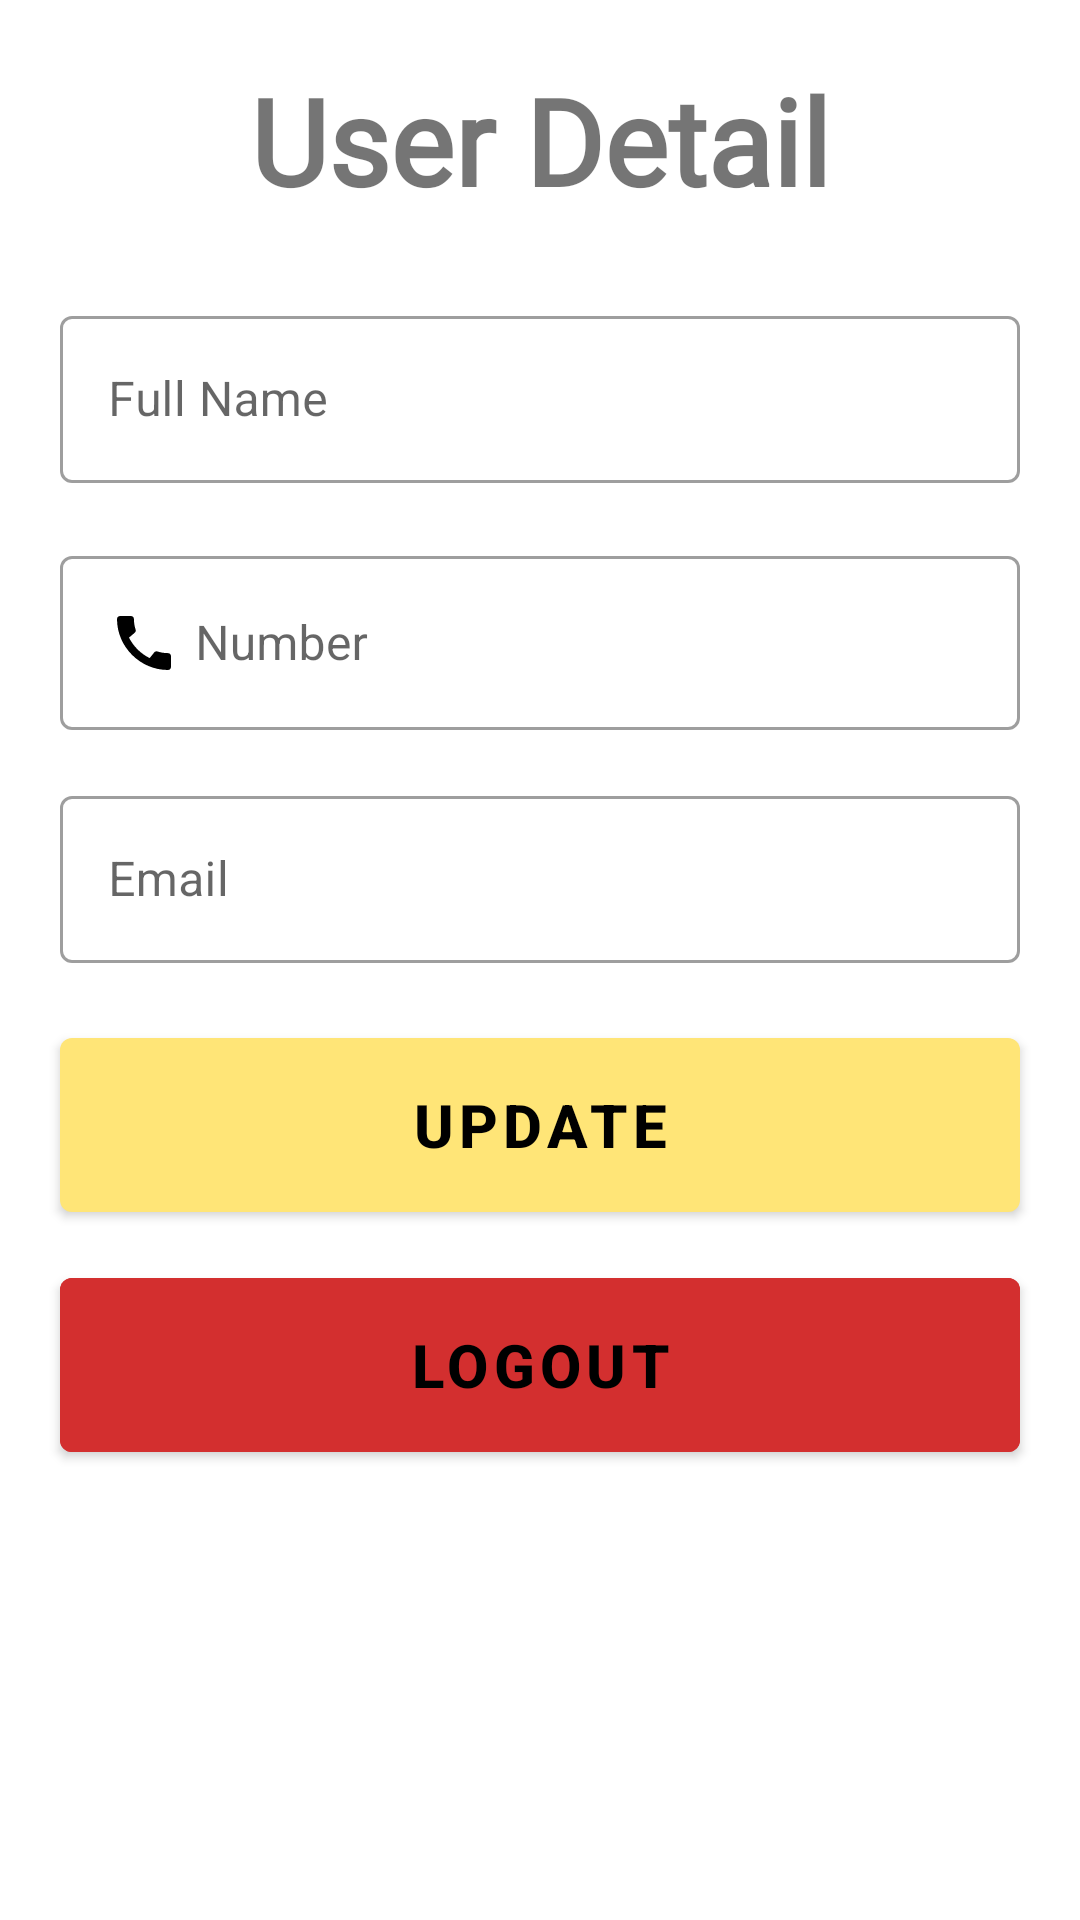

Reconstruct the res/layout file that produces this screen, plus the resources it refers to.
<!-- AndroidManifest.xml: application theme Theme.CaseStudy -->
<!-- res/layout/fragment_user_profile.xml -->
<?xml version="1.0" encoding="utf-8"?>
<RelativeLayout xmlns:android="http://schemas.android.com/apk/res/android"
    xmlns:tools="http://schemas.android.com/tools"
    android:layout_width="match_parent"
    android:layout_height="match_parent"
    tools:context=".UserProfileFragment"
    android:id="@+id/UserProfileLayout">

    <com.google.android.material.textview.MaterialTextView
        android:layout_width="wrap_content"
        android:layout_height="wrap_content"
        android:text="User Detail"
        android:layout_centerHorizontal="true"
        android:textSize="40dp"
        android:layout_marginTop="20dp"
        android:fontFamily="@font/poppins_medium"
        android:textStyle="bold" />


    <com.google.android.material.textfield.TextInputLayout
        style="@style/Widget.MaterialComponents.TextInputLayout.OutlinedBox"
        android:layout_width="match_parent"
        android:layout_height="wrap_content"
        android:layout_centerHorizontal="true"
        android:layout_marginTop="100sp"
        android:layout_marginEnd="40sp"
        prefixTextColor="@color/black">

        <EditText
            android:id="@+id/tvUserName"
            android:layout_width="match_parent"
            android:layout_height="wrap_content"
            android:backgroundTint="@color/white"
            android:drawableLeft="@drawable/ic_baseline_text_fields_24"
            android:drawablePadding="5dp"
            android:hint="Full Name "
            android:inputType="text"
            android:maxLength="30">

        </EditText>
    </com.google.android.material.textfield.TextInputLayout>


    <com.google.android.material.textfield.TextInputLayout
        style="@style/Widget.MaterialComponents.TextInputLayout.OutlinedBox"
        android:layout_width="match_parent"
        android:layout_height="wrap_content"
        android:layout_centerHorizontal="true"
        android:layout_marginTop="180sp"

        android:layout_marginEnd="40sp"
        prefixTextColor="@color/black">

        <EditText
            android:id="@+id/tvUserNumber"
            android:layout_width="match_parent"
            android:layout_height="wrap_content"
            android:backgroundTint="@color/white"
            android:drawableLeft="@drawable/ic_phone"
            android:drawablePadding="5dp"
            android:enabled="false"
            android:hint="Number"
            android:inputType="number"
            android:maxLength="30">

        </EditText>

    </com.google.android.material.textfield.TextInputLayout>


    <com.google.android.material.textfield.TextInputLayout
        style="@style/Widget.MaterialComponents.TextInputLayout.OutlinedBox"
        android:layout_width="match_parent"
        android:layout_height="wrap_content"
        android:layout_centerHorizontal="true"
        android:layout_marginTop="260sp"
        android:layout_marginEnd="40sp"
        prefixTextColor="@color/black">

        <EditText
            android:id="@+id/tvUserEmail"
            android:layout_width="match_parent"
            android:layout_height="wrap_content"
            android:backgroundTint="@color/white"
            android:drawableLeft="@drawable/ic_baseline_email_24"
            android:drawablePadding="5dp"
            android:hint="Email"
            android:inputType="textEmailAddress"
            android:maxLength="30">

        </EditText>
    </com.google.android.material.textfield.TextInputLayout>


    <com.google.android.material.button.MaterialButton
        android:id="@+id/UpdateExistDetail"
        android:layout_width="match_parent"
        android:layout_height="70dp"
        android:layout_marginLeft="20sp"
        android:layout_marginTop="340sp"

        android:layout_marginRight="20sp"
        android:text="Update"
        android:textColor="@color/black"
        android:textStyle="bold"
        android:textSize="20dp"></com.google.android.material.button.MaterialButton>

    <com.google.android.material.button.MaterialButton
        android:id="@+id/UserLogout"
        android:layout_width="match_parent"
        android:layout_height="70dp"
        android:layout_marginLeft="20sp"
        android:layout_marginTop="10dp"
        android:layout_marginRight="20sp"
        android:text="Logout"
        android:textColor="@color/black"
        android:textStyle="bold"
        android:textSize="20dp"
        android:layout_below="@+id/UpdateExistDetail"
        android:backgroundTint="@color/colorRed_700"></com.google.android.material.button.MaterialButton>


</RelativeLayout>
<!-- resources referenced by this layout -->
<resources>
  <color name="black">#FF000000</color>
  <color name="colorRed_700">#d32f2f</color>
  <color name="white">#FFFFFFFF</color>
  <!-- drawable ic_phone (drawable) -->
  <?xml version="1.0" encoding="utf-8"?>
  <vector xmlns:android="http://schemas.android.com/apk/res/android" xmlns:app="http://schemas.android.com/apk/res-auto" xmlns:aapt="http://schemas.android.com/aapt" android:height="24dp" android:width="24dp" android:viewportWidth="24" android:viewportHeight="24">
      <path android:pathData="M0 0h24v24H0z"/>
      <path android:fillColor="#000000" android:pathData="M20.01 15.38c-1.23 0-2.42-0.2-3.53-0.56-0.35-0.12-0.74-0.03-1.01 0.24 l-1.57 1.97c-2.83-1.35-5.48-3.9-6.89-6.83l1.95-1.66c0.27-0.28 0.35 -0.67 0.24 -1.02-0.37-1.11-0.56-2.3-0.56-3.53 0-0.54-0.45-0.99-0.99-0.99H4.19C3.65 3 3 3.24 3 3.99 3 13.28 10.73 21 20.01 21c0.71 0 0.99-0.63 0.99 -1.18v-3.45c0-0.54-0.45-0.99-0.99-0.99z"/>
  </vector>
  <style name="Theme.CaseStudy" parent="Theme.MaterialComponents.Light">
          
          <item name="colorPrimary">@color/darkYellow</item>
          <item name="colorPrimaryVariant">@color/darkYellow</item>
          <item name="colorOnPrimary">@color/white</item>
          
          <item name="colorSecondary">@color/lightYellow</item>
          <item name="colorSecondaryVariant">@color/teal_700</item>
          <item name="colorOnSecondary">@color/black</item>
          
          <item name="android:statusBarColor" tools:targetApi="l">?attr/colorPrimaryVariant</item>
          
      </style>
  <color name="darkYellow">#FFE577</color>
  <color name="lightYellow">#FFFCD6</color>
  <color name="teal_700">#FF018786</color>
</resources>
